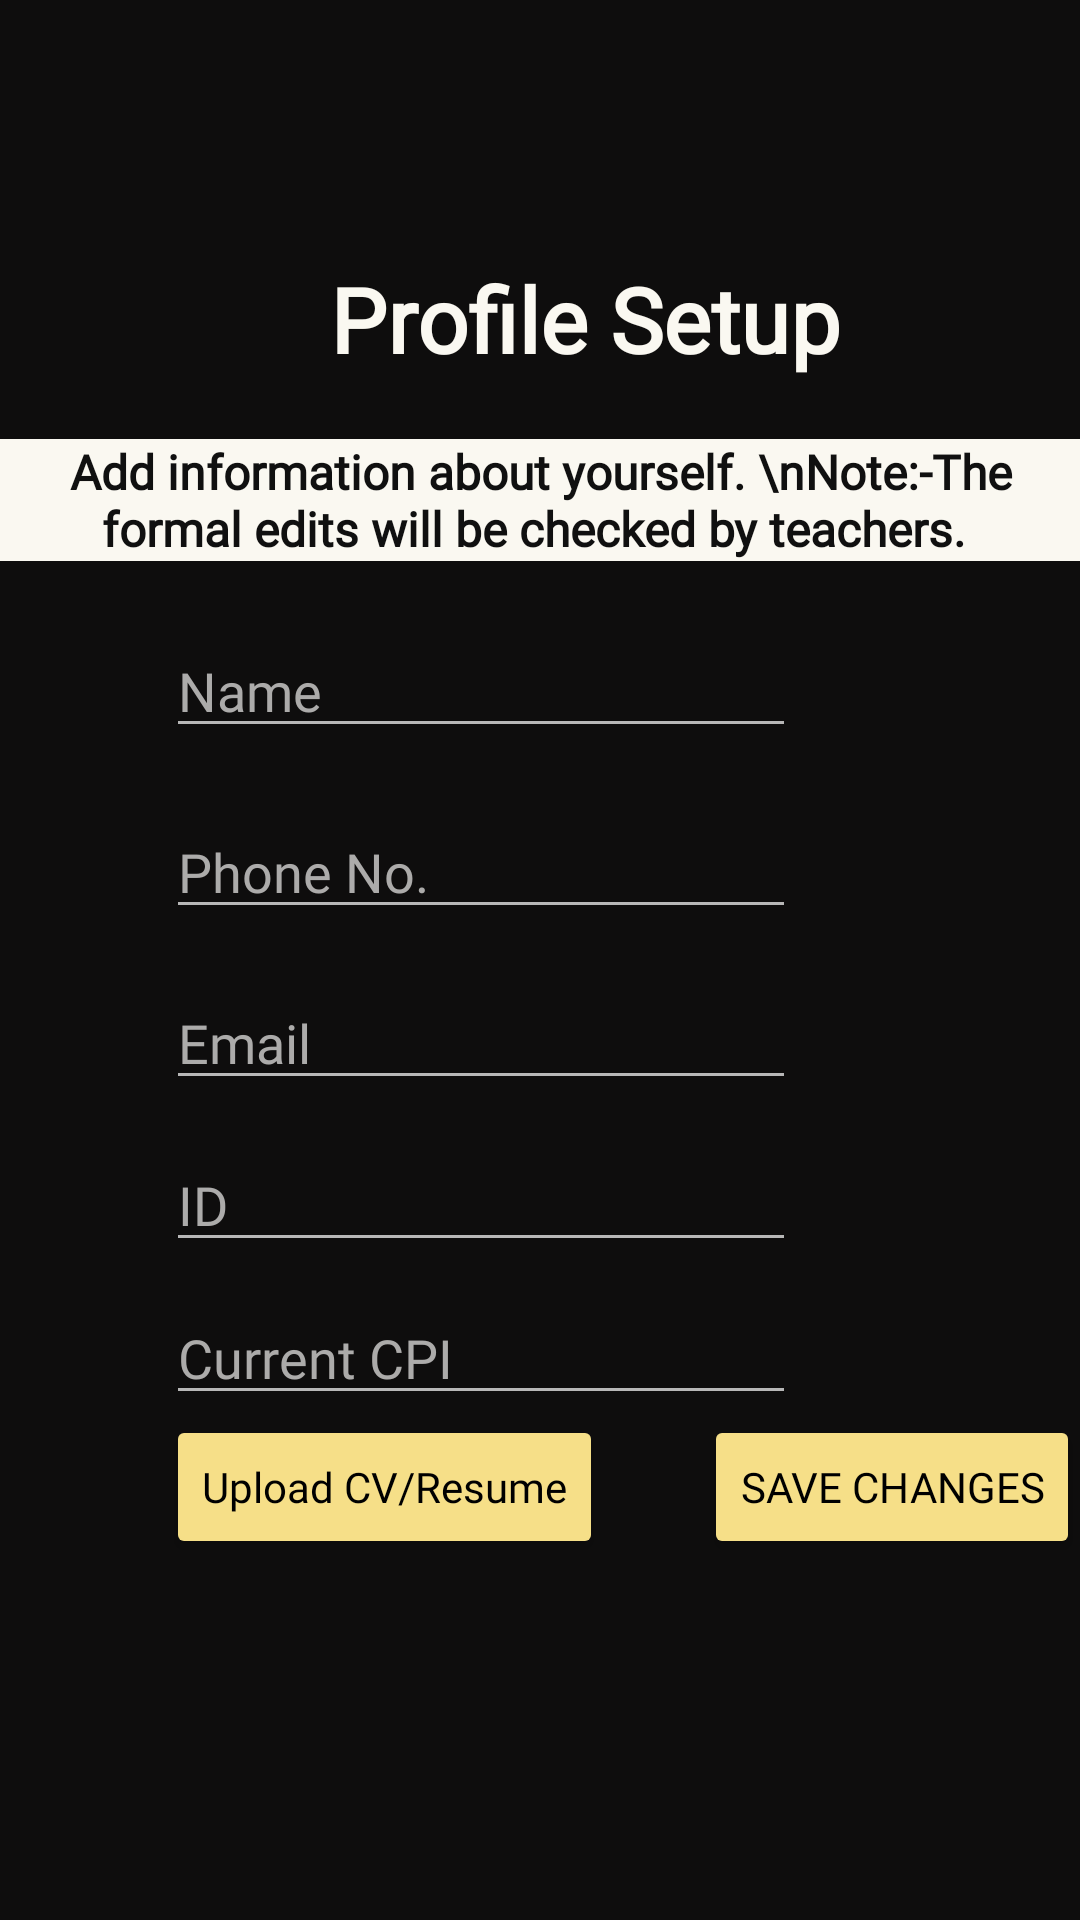

Produce the Android XML layout that renders to this screen, including the resource entries it uses.
<!-- AndroidManifest.xml: application theme Theme.Design.NoActionBar -->
<!-- res/layout/fragment_myprofile.xml -->
<?xml version="1.0" encoding="utf-8"?>
<androidx.constraintlayout.widget.ConstraintLayout xmlns:android="http://schemas.android.com/apk/res/android"
    xmlns:app="http://schemas.android.com/apk/res-auto"
    xmlns:tools="http://schemas.android.com/tools"
    android:layout_width="match_parent"
    android:layout_height="match_parent"
    android:background="#E1D0D0"
    android:backgroundTint="#0E0D0D">



    <ImageView
        android:id="@+id/image_user"
        android:layout_width="86dp"
        android:layout_height="66dp"
        android:src="@drawable/user_icon"
        app:layout_constraintBottom_toBottomOf="parent"
        app:layout_constraintEnd_toEndOf="parent"
        app:layout_constraintHorizontal_bias="0.0"
        app:layout_constraintStart_toStartOf="parent"
        app:layout_constraintTop_toTopOf="parent"
        app:layout_constraintVertical_bias="0.00" />

    <TextView
        android:id="@+id/text_prescription"
        style="@style/Textstyle"
        android:layout_width="wrap_content"
        android:layout_height="wrap_content"
        android:backgroundTint="#CCC7A2"
        android:fontFamily="@font/boogaloo"
        android:gravity="center"
        android:text="Profile Setup"
        android:textColor="#FAF8F1"
        android:textSize="30sp"
        android:textStyle="bold"
        app:layout_constraintBottom_toBottomOf="parent"
        app:layout_constraintEnd_toEndOf="parent"
        app:layout_constraintStart_toStartOf="parent"
        app:layout_constraintTop_toBottomOf="@+id/image_user"
        app:layout_constraintVertical_bias="0.0" />


    <TextView
        android:id="@+id/text_user"
        android:layout_width="wrap_content"
        android:layout_height="wrap_content"
        android:layout_marginTop="25dp"
        android:fontFamily="@font/baloo"
        android:text=""
        android:textAllCaps="true"
        android:textColor="#FAF8F1"
        android:textSize="14sp"
        android:textStyle="bold"
        app:layout_constraintEnd_toEndOf="parent"
        app:layout_constraintStart_toEndOf="@+id/image_user"
        app:layout_constraintTop_toTopOf="parent" />

    <TextView
        android:id="@+id/text_describe"
        android:layout_width="match_parent"
        android:layout_height="wrap_content"
        android:layout_marginTop="20dp"
        android:background="#CCC7A2"
        android:backgroundTint="#FAF8F1"
        android:fontFamily="@font/baloo"
        android:text="Add information about yourself. \nNote:-The formal edits will be checked by teachers. "
        android:textAlignment="center"
        android:textColor="#101010"
        android:textSize="16sp"
        android:textStyle="bold"
        app:layout_constraintEnd_toEndOf="parent"
        app:layout_constraintHorizontal_bias="0.0"
        app:layout_constraintStart_toStartOf="parent"
        app:layout_constraintTop_toBottomOf="@+id/text_prescription" />

    <EditText
        android:id="@+id/editName1"
        android:layout_width="wrap_content"
        android:layout_height="wrap_content"
        android:ems="10"

        android:fontFamily="@font/baloo"
        android:hint="Name"
        android:inputType="textPersonName"
        android:textColor="#FAF8F1"
        android:textColorHint="#ACABAA"
        app:layout_constraintBottom_toBottomOf="parent"
        app:layout_constraintEnd_toEndOf="parent"
        app:layout_constraintHorizontal_bias="0.369"
        app:layout_constraintStart_toStartOf="parent"
        app:layout_constraintTop_toBottomOf="@+id/text_describe"
        app:layout_constraintVertical_bias="0.051" />


    <EditText
        android:id="@+id/editPhone"
        android:layout_width="wrap_content"
        android:layout_height="wrap_content"
        android:ems="10"
        android:fontFamily="@font/baloo"
        android:hint="Phone No."
        android:inputType="phone"
        android:textColor="#FAF8F1"
        android:textColorHint="#ACABAA"
        app:layout_constraintBottom_toBottomOf="parent"
        app:layout_constraintEnd_toEndOf="parent"
        app:layout_constraintHorizontal_bias="0.369"
        app:layout_constraintStart_toStartOf="parent"
        app:layout_constraintTop_toBottomOf="@+id/editName1"
        app:layout_constraintVertical_bias="0.054" />


    <EditText
        android:id="@+id/editEmail"
        android:layout_width="wrap_content"
        android:layout_height="wrap_content"
        android:ems="10"
        android:focusable="false"
        android:fontFamily="@font/baloo"
        android:hint="Email"
        android:editable="false"
        android:clickable="false"
        android:textColorHint="#ACABAA"
        app:layout_constraintBottom_toBottomOf="parent"
        app:layout_constraintEnd_toEndOf="parent"
        app:layout_constraintHorizontal_bias="0.369"
        app:layout_constraintStart_toStartOf="parent"
        app:layout_constraintTop_toBottomOf="@+id/editPhone"
        app:layout_constraintVertical_bias="0.054" />



    <EditText
        android:id="@+id/edit_id"
        android:layout_width="wrap_content"
        android:layout_height="wrap_content"
        android:ems="10"
        android:fontFamily="@font/baloo"
        android:hint="ID"
        android:focusable="false"
        android:clickable="false"
        android:inputType="textPostalAddress"
        android:textColor="#FAF8F1"
        android:textColorHint="#ACABAA"
        app:layout_constraintBottom_toBottomOf="parent"
        app:layout_constraintEnd_toEndOf="parent"
        app:layout_constraintHorizontal_bias="0.369"
        app:layout_constraintStart_toStartOf="parent"
        app:layout_constraintTop_toBottomOf="@+id/editEmail"
        app:layout_constraintVertical_bias="0.054" />

    <EditText
        android:id="@+id/editcpi"
        android:layout_width="wrap_content"
        android:layout_height="wrap_content"
        android:ems="10"
        android:fontFamily="@font/baloo"
        android:hint="Current CPI"
        android:inputType="textPersonName"
        android:textColor="#FAF8F1"
        android:textColorHint="#ACABAA"
        app:layout_constraintBottom_toBottomOf="parent"
        app:layout_constraintEnd_toEndOf="parent"
        app:layout_constraintHorizontal_bias="0.369"
        app:layout_constraintStart_toStartOf="parent"
        app:layout_constraintTop_toBottomOf="@+id/edit_id"
        app:layout_constraintVertical_bias="0.054" />


    <Button
        android:id="@+id/buttonSave"
        android:layout_width="wrap_content"
        android:layout_height="wrap_content"
        android:backgroundTint="#F6DF88"
        android:fontFamily="@font/baloo"
        android:text="Save changes"
        android:textColor="@color/black"
        app:layout_constraintBottom_toBottomOf="parent"
        app:layout_constraintEnd_toEndOf="parent"
        app:layout_constraintTop_toBottomOf="@+id/editcpi"
        app:layout_constraintVertical_bias="0."

        />

    <Button
        android:id="@+id/btn_resume"
        android:layout_width="wrap_content"
        android:layout_height="wrap_content"
        android:text="Upload CV/Resume"
        android:textAllCaps="false"
        android:textColor="@color/black"
        android:backgroundTint="#F6DF88"
        android:fontFamily="@font/baloo"
        app:layout_constraintStart_toStartOf="@+id/editcpi"
        app:layout_constraintTop_toBottomOf="@+id/editcpi" />

    <TextView
        android:id="@+id/link_resume"
        android:layout_width="wrap_content"
        android:layout_height="wrap_content"
        android:visibility="invisible"
        android:textColor="@color/colorYellow"
        android:text="@string/view_uploaded_resume"
        app:layout_constraintEnd_toEndOf="@+id/btn_resume"
        app:layout_constraintStart_toStartOf="@+id/btn_resume"
        app:layout_constraintTop_toBottomOf="@+id/btn_resume" />


</androidx.constraintlayout.widget.ConstraintLayout>
<!-- resources referenced by this layout -->
<resources>
  <color name="black">#FF000000</color>
  <color name="colorYellow">#FFB941</color>
  <string name="view_uploaded_resume"><u>View uploaded resume</u></string>
  <style name="Textstyle">
          <item name="android:layout_width">wrap_content</item>
          <item name="android:layout_height">wrap_content</item>
          <item name="android:layout_marginStart">30dp</item>
          <item name="android:layout_marginTop">20dp</item>
          <item name="android:fontFamily">cursive</item>
          <item name="android:textColor">@color/cardview_light_background</item>
          <item name="android:textSize">40sp</item>
          <item name="android:textStyle">bold</item>
      </style>
</resources>
